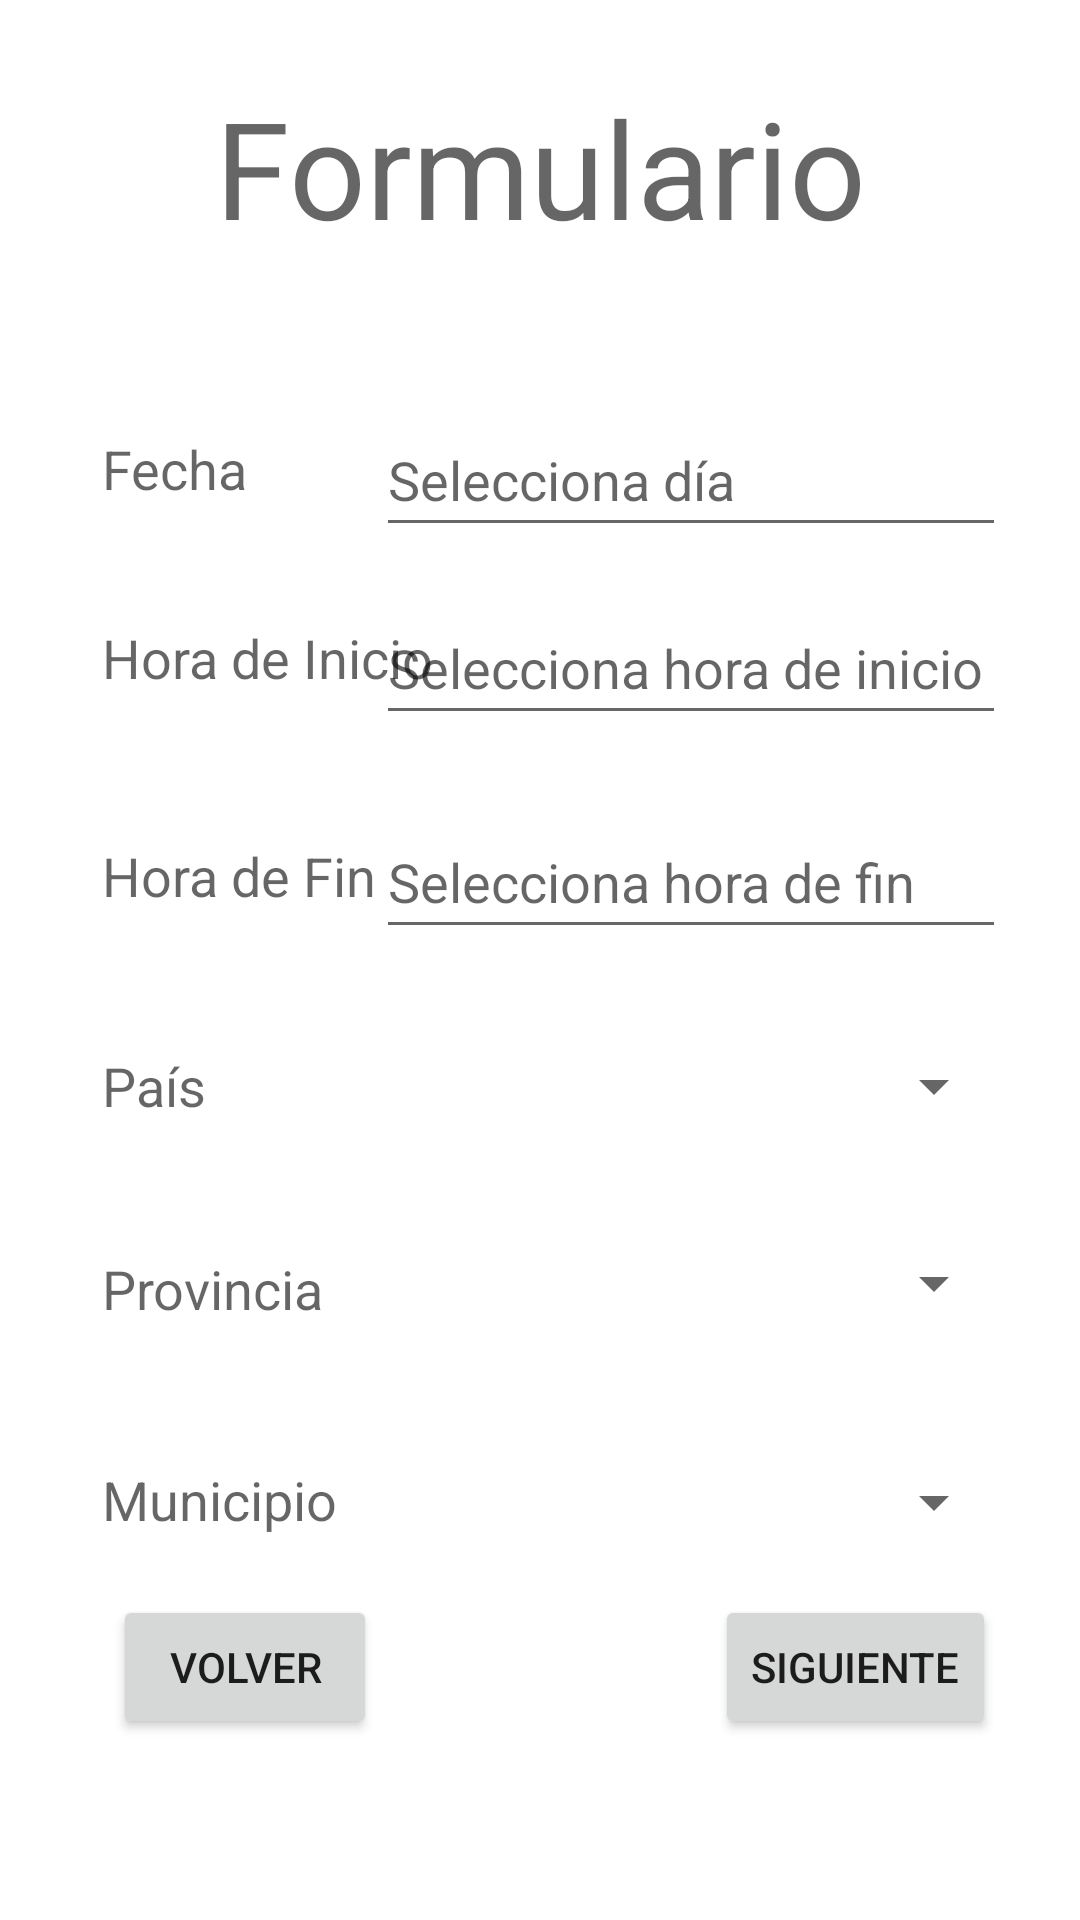

This screen was rendered from an Android layout file. Write that file and the resources it references.
<!-- AndroidManifest.xml: application theme Theme.LavadoManos -->
<!-- res/layout/activity_formulario2.xml -->
<?xml version="1.0" encoding="utf-8"?>
<androidx.constraintlayout.widget.ConstraintLayout xmlns:android="http://schemas.android.com/apk/res/android"
    xmlns:app="http://schemas.android.com/apk/res-auto"
    xmlns:tools="http://schemas.android.com/tools"
    android:layout_width="match_parent"
    android:layout_height="match_parent"
    tools:context=".Formulario2">

    <Spinner
        android:id="@+id/spMunicipio"
        android:layout_width="210dp"
        android:layout_height="48dp"
        android:contentDescription="Municipio"
        app:layout_constraintBottom_toBottomOf="parent"
        app:layout_constraintEnd_toEndOf="parent"
        app:layout_constraintHorizontal_bias="0.835"
        app:layout_constraintStart_toStartOf="parent"
        app:layout_constraintTop_toTopOf="parent"
        app:layout_constraintVertical_bias="0.805" />

    <TextView
        android:id="@+id/tMunicipio"
        android:layout_width="wrap_content"
        android:layout_height="wrap_content"
        android:text="Municipio"
        android:textAppearance="@style/TextAppearance.AppCompat.Medium"
        app:layout_constraintBottom_toBottomOf="parent"
        app:layout_constraintEnd_toEndOf="parent"
        app:layout_constraintHorizontal_bias="0.121"
        app:layout_constraintStart_toStartOf="parent"
        app:layout_constraintTop_toTopOf="parent"
        app:layout_constraintVertical_bias="0.792" />

    <Button
        android:id="@+id/bSigForm2"
        android:layout_width="wrap_content"
        android:layout_height="wrap_content"
        android:text="Siguiente"
        app:layout_constraintBottom_toBottomOf="parent"
        app:layout_constraintEnd_toEndOf="parent"
        app:layout_constraintHorizontal_bias="0.895"
        app:layout_constraintStart_toStartOf="parent"
        app:layout_constraintTop_toTopOf="parent"
        app:layout_constraintVertical_bias="0.898" />

    <Spinner
        android:id="@+id/spProvincia"
        android:layout_width="210dp"
        android:layout_height="48dp"
        android:contentDescription="Provincia"
        app:layout_constraintBottom_toBottomOf="parent"
        app:layout_constraintStart_toStartOf="@+id/spMunicipio"
        app:layout_constraintTop_toTopOf="parent"
        app:layout_constraintVertical_bias="0.682" />

    <TextView
        android:id="@+id/tProvincia"
        android:layout_width="wrap_content"
        android:layout_height="wrap_content"
        android:text="Provincia"
        android:textAppearance="@style/TextAppearance.AppCompat.Medium"
        app:layout_constraintBottom_toBottomOf="parent"
        app:layout_constraintStart_toStartOf="@+id/tMunicipio"
        app:layout_constraintTop_toTopOf="parent"
        app:layout_constraintVertical_bias="0.678" />

    <Spinner
        android:id="@+id/spPais"
        android:layout_width="210dp"
        android:layout_height="48dp"
        android:contentDescription="País"
        app:layout_constraintBottom_toBottomOf="parent"
        app:layout_constraintStart_toStartOf="@+id/spProvincia"
        app:layout_constraintTop_toTopOf="parent"
        app:layout_constraintVertical_bias="0.571" />

    <TextView
        android:id="@+id/tPais"
        android:layout_width="wrap_content"
        android:layout_height="wrap_content"
        android:text="País"
        android:textAppearance="@style/TextAppearance.AppCompat.Medium"
        app:layout_constraintBottom_toBottomOf="parent"
        app:layout_constraintStart_toStartOf="@+id/tProvincia"
        app:layout_constraintTop_toTopOf="parent"
        app:layout_constraintVertical_bias="0.568" />

    <TextView
        android:id="@+id/tituloForm2"
        android:layout_width="wrap_content"
        android:layout_height="wrap_content"
        android:text="Formulario"
        android:textAppearance="@style/TextAppearance.AppCompat.Display2"
        app:layout_constraintBottom_toBottomOf="parent"
        app:layout_constraintEnd_toEndOf="parent"
        app:layout_constraintHorizontal_bias="0.502"
        app:layout_constraintStart_toStartOf="parent"
        app:layout_constraintTop_toTopOf="parent"
        app:layout_constraintVertical_bias="0.044" />

    <TextView
        android:id="@+id/tFecha"
        android:layout_width="wrap_content"
        android:layout_height="wrap_content"
        android:text="Fecha"
        android:textAppearance="@style/TextAppearance.AppCompat.Medium"
        app:layout_constraintBottom_toBottomOf="parent"
        app:layout_constraintStart_toStartOf="@+id/tHoraIni"
        app:layout_constraintTop_toTopOf="parent"
        app:layout_constraintVertical_bias="0.234" />

    <EditText
        android:id="@+id/rFecha"
        android:layout_width="wrap_content"
        android:layout_height="wrap_content"
        android:clickable="false"
        android:contentDescription="Fecha"
        android:ems="10"
        android:focusable="false"
        android:hint="Selecciona día"
        android:inputType="date"
        android:minHeight="48dp"
        app:layout_constraintBottom_toBottomOf="parent"
        app:layout_constraintStart_toStartOf="@+id/rHoraIni"
        app:layout_constraintTop_toTopOf="parent"
        app:layout_constraintVertical_bias="0.227" />

    <EditText
        android:id="@+id/rHoraFin"
        android:layout_width="wrap_content"
        android:layout_height="wrap_content"
        android:clickable="false"
        android:contentDescription="Hora de Finalización"
        android:ems="10"
        android:focusable="false"
        android:hint="Selecciona hora de fin"
        android:inputType="time"
        android:minHeight="48dp"
        app:layout_constraintBottom_toBottomOf="parent"
        app:layout_constraintStart_toStartOf="@+id/spPais"
        app:layout_constraintTop_toTopOf="parent"
        app:layout_constraintVertical_bias="0.453" />

    <TextView
        android:id="@+id/tHoraFin"
        android:layout_width="wrap_content"
        android:layout_height="wrap_content"
        android:text="Hora de Fin"
        android:textAppearance="@style/TextAppearance.AppCompat.Medium"
        app:layout_constraintBottom_toBottomOf="parent"
        app:layout_constraintStart_toStartOf="@+id/tPais"
        app:layout_constraintTop_toTopOf="parent"
        app:layout_constraintVertical_bias="0.454" />

    <EditText
        android:id="@+id/rHoraIni"
        android:layout_width="wrap_content"
        android:layout_height="wrap_content"
        android:clickable="false"
        android:contentDescription="Hora de Inicio"
        android:ems="10"
        android:focusable="false"
        android:hint="Selecciona hora de inicio"
        android:inputType="time"
        android:minHeight="48dp"
        app:layout_constraintBottom_toBottomOf="parent"
        app:layout_constraintStart_toStartOf="@+id/rHoraFin"
        app:layout_constraintTop_toTopOf="parent"
        app:layout_constraintVertical_bias="0.333" />

    <TextView
        android:id="@+id/tHoraIni"
        android:layout_width="wrap_content"
        android:layout_height="wrap_content"
        android:text="Hora de Inicio"
        android:textAppearance="@style/TextAppearance.AppCompat.Medium"
        app:layout_constraintBottom_toBottomOf="parent"
        app:layout_constraintStart_toStartOf="@+id/tHoraFin"
        app:layout_constraintTop_toTopOf="parent"
        app:layout_constraintVertical_bias="0.336" />

    <Button
        android:id="@+id/bVolverForm2"
        android:layout_width="wrap_content"
        android:layout_height="wrap_content"
        android:text="Volver"
        app:layout_constraintBottom_toBottomOf="parent"
        app:layout_constraintEnd_toEndOf="parent"
        app:layout_constraintHorizontal_bias="0.138"
        app:layout_constraintStart_toStartOf="parent"
        app:layout_constraintTop_toTopOf="parent"
        app:layout_constraintVertical_bias="0.898" />

</androidx.constraintlayout.widget.ConstraintLayout>
<!-- resources referenced by this layout -->
<resources>
  <style name="Theme.LavadoManos" parent="Theme.MaterialComponents.DayNight.NoActionBar">
          
          <item name="colorPrimary">@color/purple_500</item>
          <item name="colorPrimaryVariant">@color/purple_700</item>
          <item name="colorOnPrimary">@color/white</item>
          
          <item name="colorSecondary">@color/teal_200</item>
          <item name="colorSecondaryVariant">@color/teal_700</item>
          <item name="colorOnSecondary">@color/black</item>
          
          <item name="android:statusBarColor" tools:targetApi="l">?attr/colorPrimaryVariant</item>
          
      </style>
  <color name="purple_500">#FF6200EE</color>
  <color name="purple_700">#FF3700B3</color>
  <color name="white">#FFFFFFFF</color>
  <color name="teal_200">#FF03DAC5</color>
  <color name="teal_700">#FF018786</color>
  <color name="black">#FF000000</color>
</resources>
